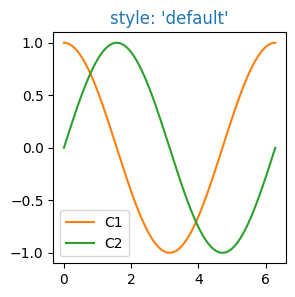

Reproduce this figure in Python. (Note: this script raises an exception after producing the figure.)
import numpy as np
import matplotlib.pyplot as plt
import matplotlib as mpl

th = np.linspace(0, 2*np.pi, 128)


def demo(sty):
    mpl.style.use(sty)
    fig, ax = plt.subplots(figsize=(3, 3))

    ax.set_title('style: {!r}'.format(sty), color='C0')

    ax.plot(th, np.cos(th), 'C1', label='C1')
    ax.plot(th, np.sin(th), 'C2', label='C2')
    ax.legend()

demo('default')
demo('seaborn')

import matplotlib._color_data as mcd
import matplotlib.patches as mpatch

overlap = {name for name in mcd.CSS4_COLORS
           if "xkcd:" + name in mcd.XKCD_COLORS}

fig = plt.figure(figsize=[4.8, 16])
ax = fig.add_axes([0, 0, 1, 1])

for j, n in enumerate(sorted(overlap, reverse=True)):
    weight = None
    cn = mcd.CSS4_COLORS[n]
    xkcd = mcd.XKCD_COLORS["xkcd:" + n].upper()
    if cn == xkcd:
        weight = 'bold'

    r1 = mpatch.Rectangle((0, j), 1, 1, color=cn)
    r2 = mpatch.Rectangle((1, j), 1, 1, color=xkcd)
    txt = ax.text(2, j+.5, '  ' + n, va='center', fontsize=10,
                  weight=weight)
    ax.add_patch(r1)
    ax.add_patch(r2)
    ax.axhline(j, color='k')

ax.text(.5, j + 1.5, 'X11', ha='center', va='center')
ax.text(1.5, j + 1.5, 'xkcd', ha='center', va='center')
ax.set_xlim(0, 3)
ax.set_ylim(0, j + 2)
ax.axis('off')